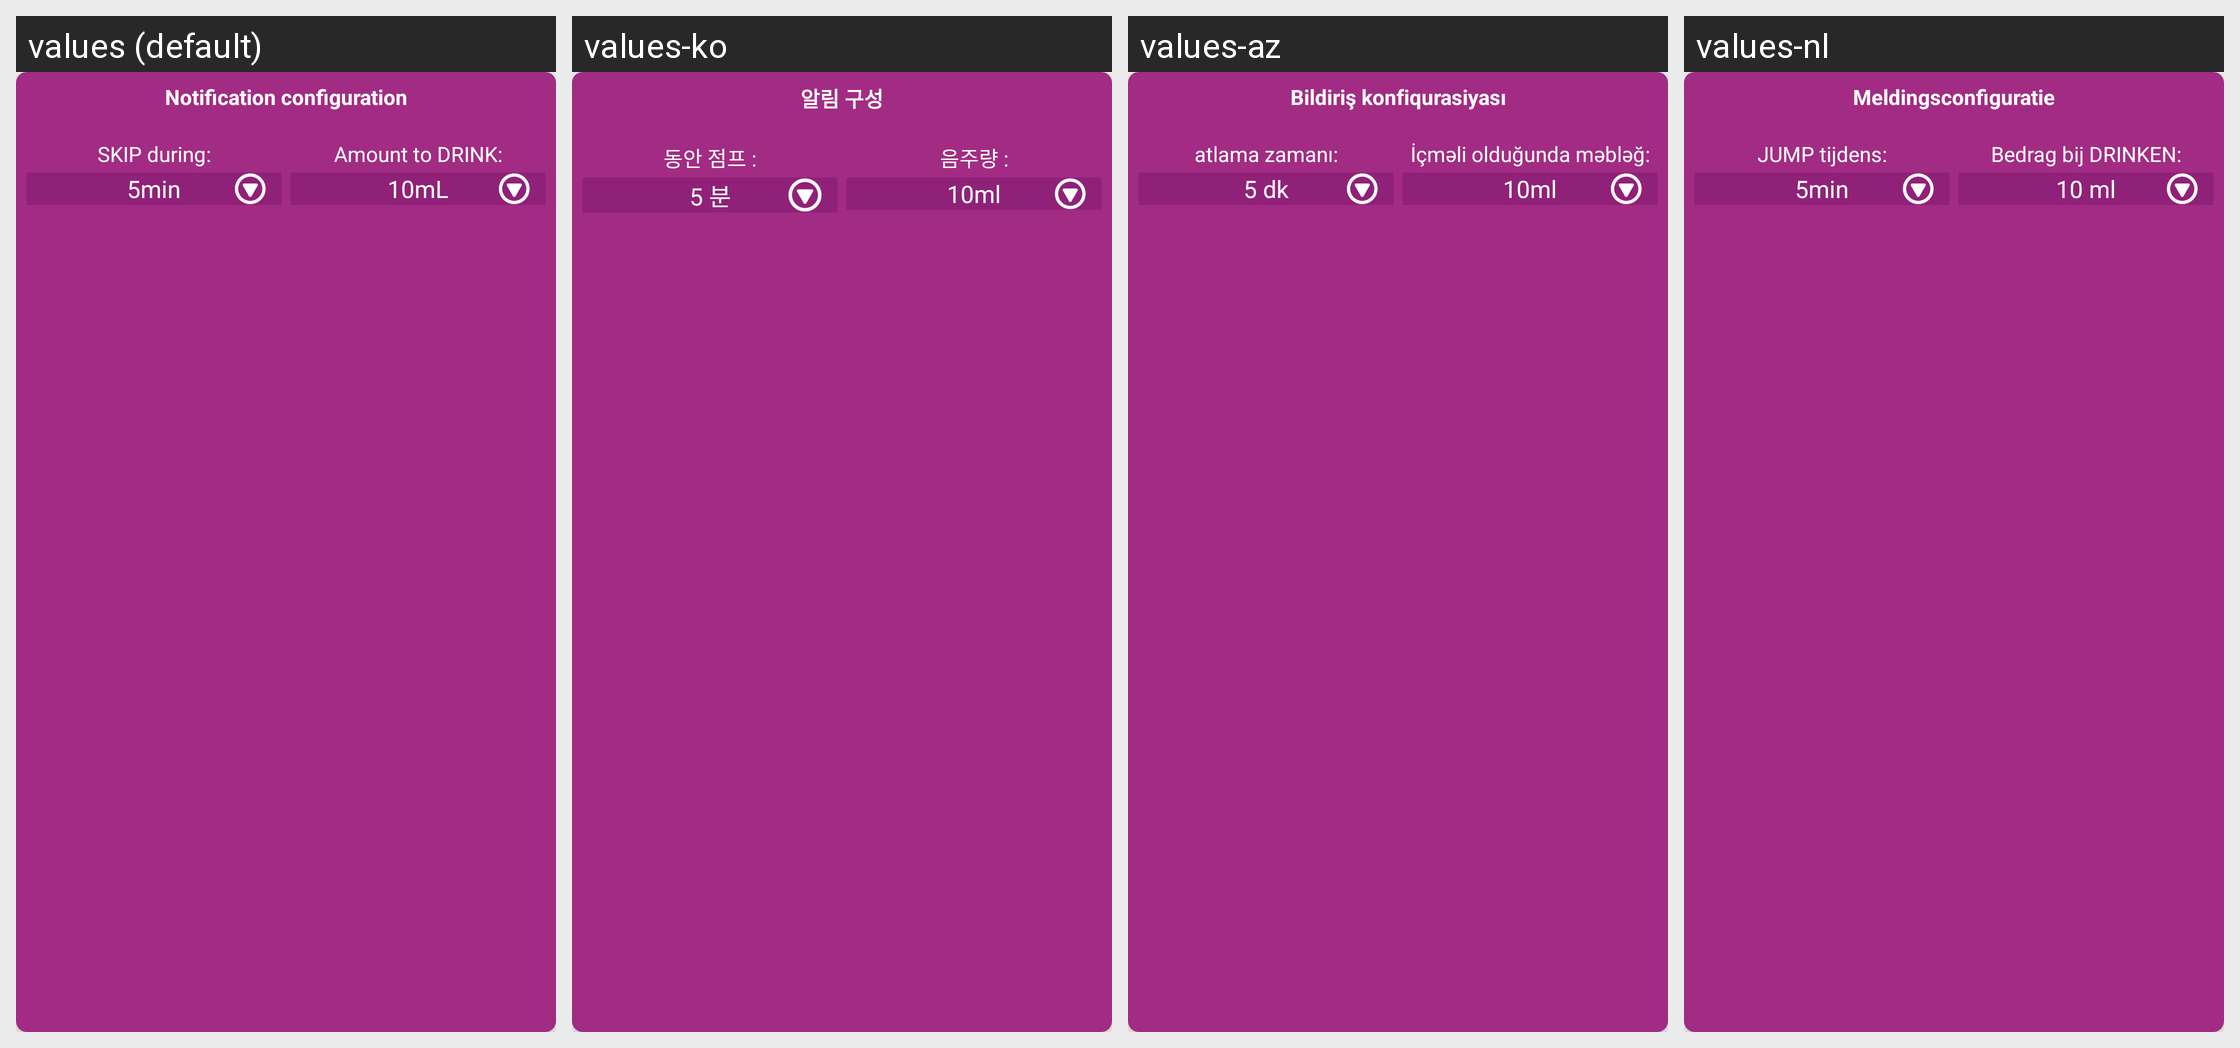

For this localized Android screen grid, give each drawn string resource with its value in every locale shown.
Android screen res/layout/layout_notification.xml rendered under 4 locales, left to right: values (default), values-ko, values-az, values-nl. Device: Nexus 5 (rendered at 1080×1920; each locale shown at half size, 540×960, under a caption strip naming it); theme AppTheme.
Other locales in the repository, not shown: values-af, values-ar, values-da, values-de, values-en, values-es, values-fr, values-hi, values-it, values-ja, values-pt, values-ru, values-sr, values-uk, values-zh.
Strings drawn on this screen, with the default value and each locale's value (text and hints the layout hard-codes, and strings that could not be matched under every locale, appear in the picture but are not listed):

text_notification_title
  values: Notification configuration
  values-ko: 알림 구성
  values-az: Bildiriş konfiqurasiyası
  values-nl: Meldingsconfiguratie

text_skip_time
  values: SKIP during:
  values-ko: 동안 점프 :
  values-az: atlama zamanı:
  values-nl: JUMP tijdens:

text_drink_amount
  values: Amount to DRINK:
  values-ko: 음주량 :
  values-az: İçməli olduğunda məbləğ:
  values-nl: Bedrag bij DRINKEN:
